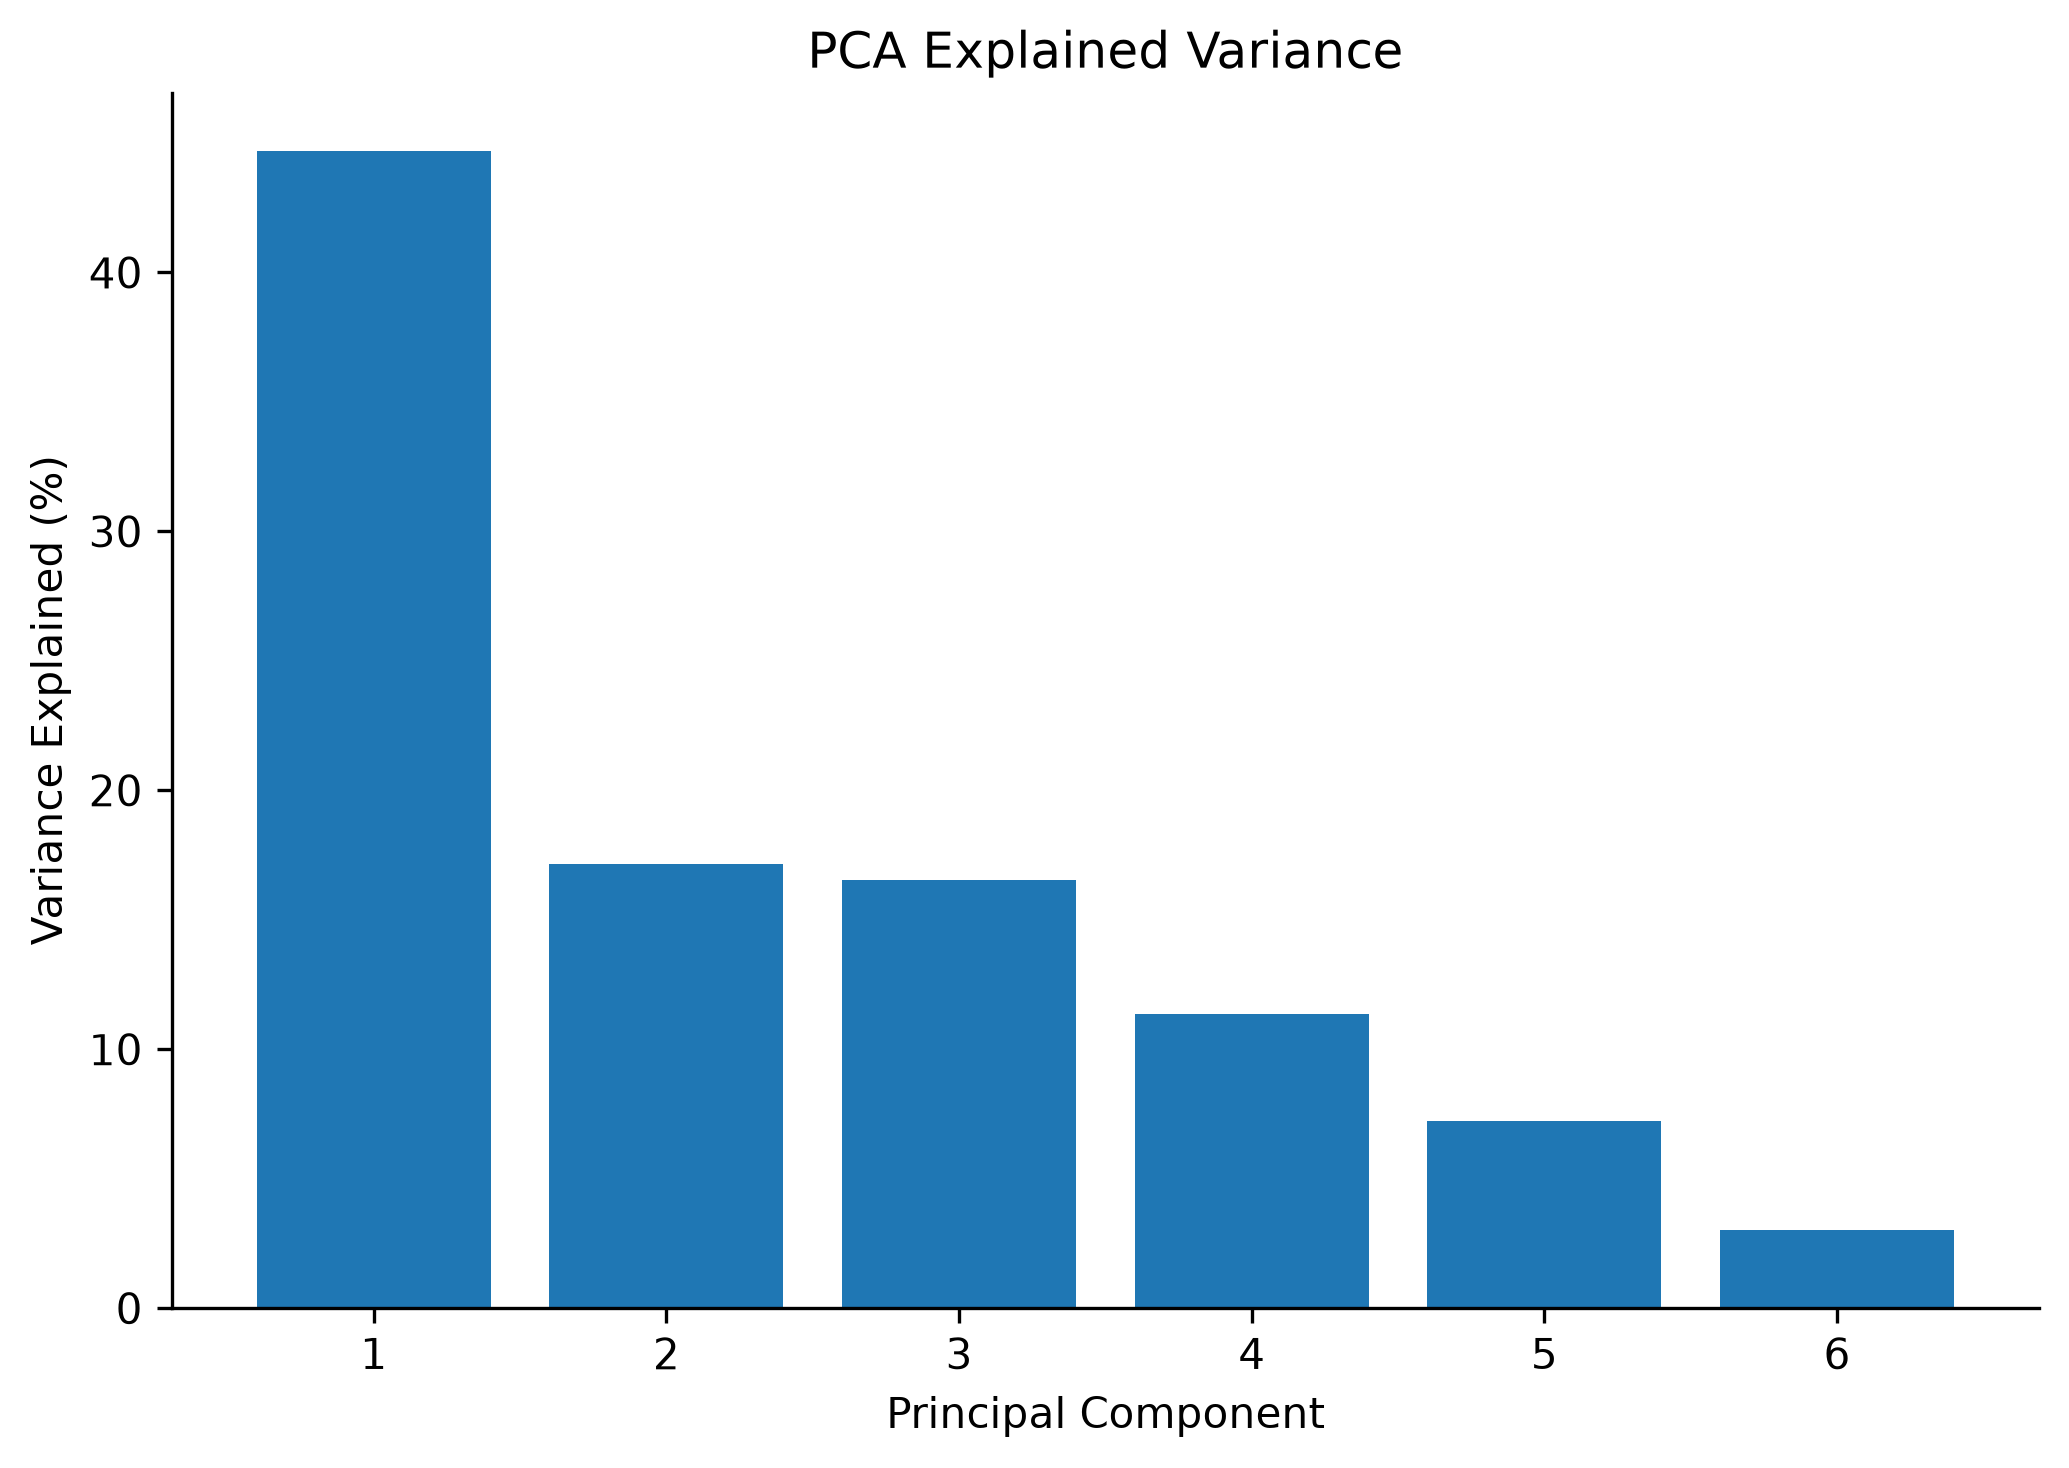

Values plotted in this chart, from the file beside it:
Component, Explained_Variance
PC1, 0.4471
PC2, 0.1715
PC3, 0.1653
PC4, 0.1138
PC5, 0.07224
PC6, 0.03004
